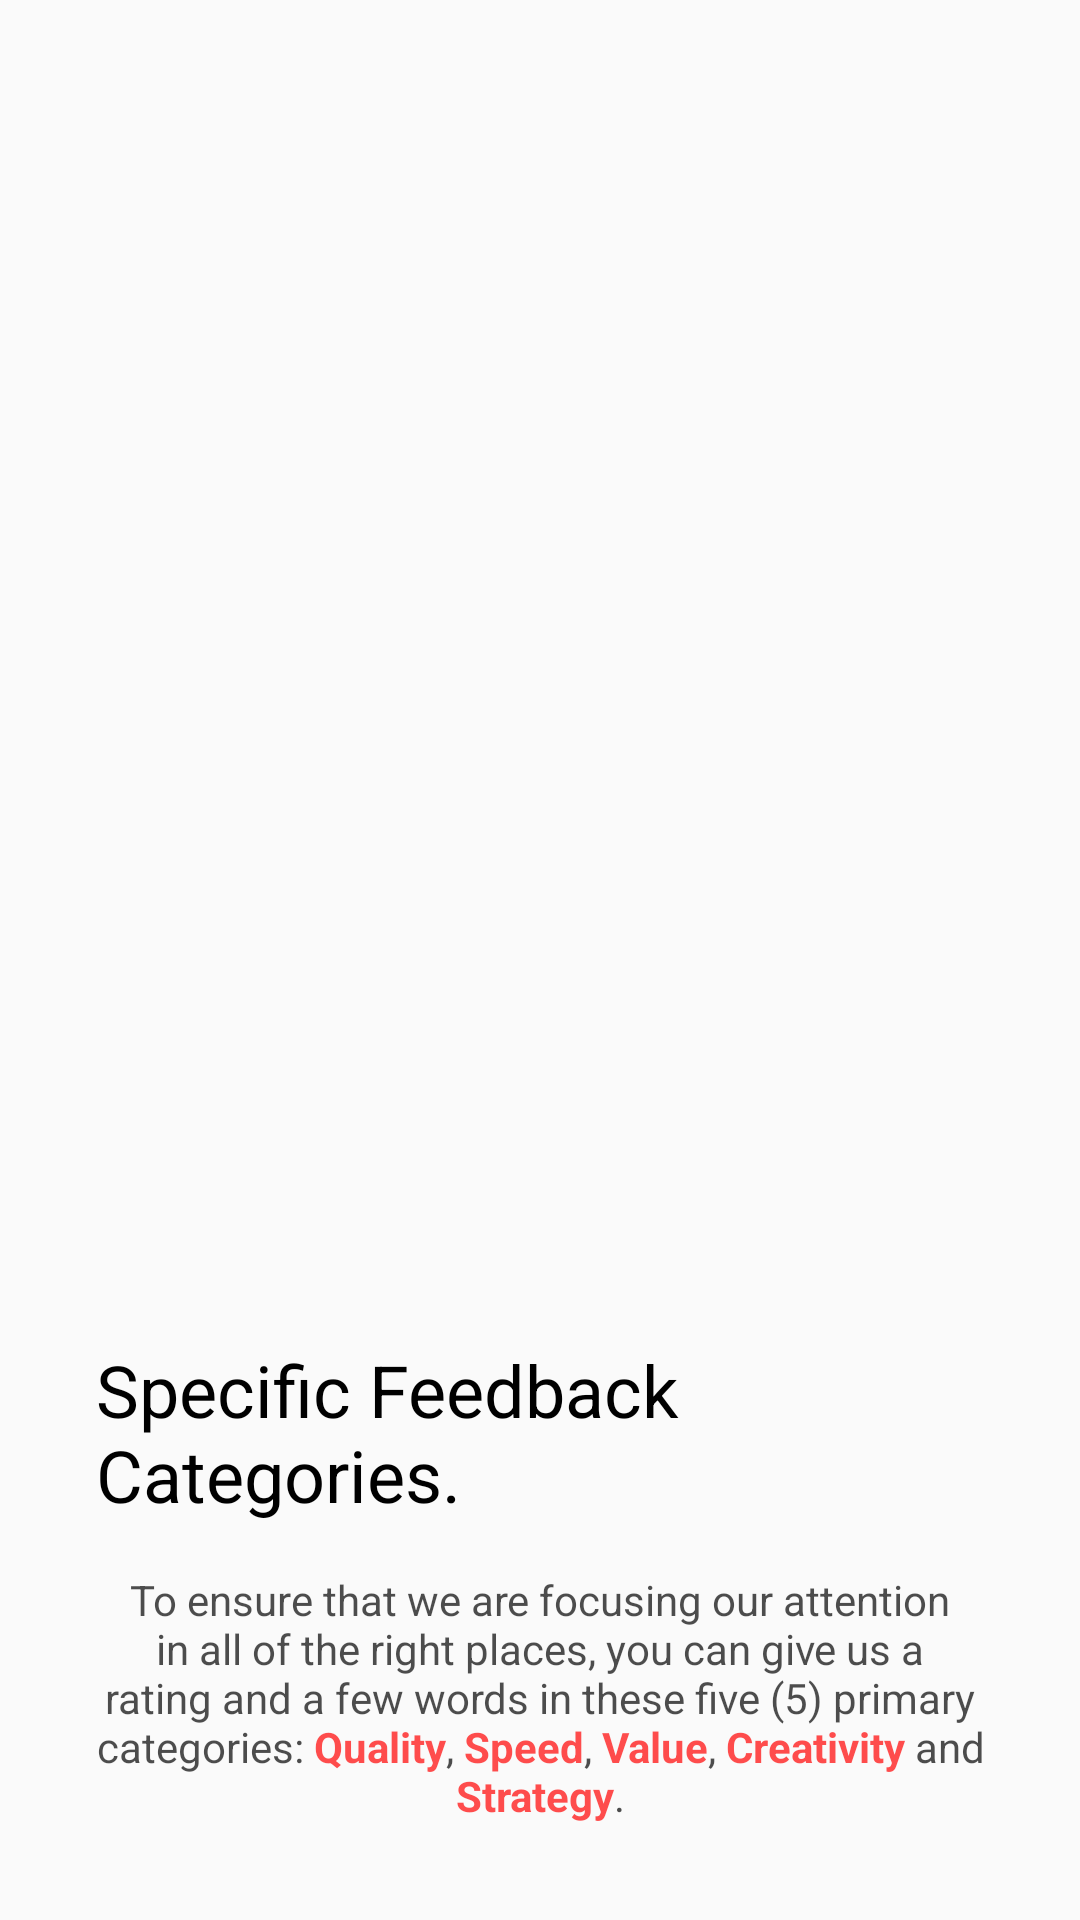

Here is an Android app screen rendered from its layout file. Give the layout XML and the strings, colors and styles it references.
<!-- AndroidManifest.xml: application theme AppTheme -->
<!-- res/layout/fragment_section_two.xml -->
<FrameLayout xmlns:android="http://schemas.android.com/apk/res/android"
    xmlns:tools="http://schemas.android.com/tools"
    android:layout_width="match_parent"
    android:layout_height="match_parent"
    android:padding="@dimen/activity_horizontal_margin"
    tools:context="com.douk.madfeedbacktool.fragments.SectionOneFragment">

    <FrameLayout
        android:layout_width="match_parent"
        android:layout_height="match_parent">

        <ImageView
            android:id="@+id/section_img"
            android:layout_width="220dp"
            android:layout_height="280dp"
            android:layout_gravity="center"
            android:adjustViewBounds="true"
            android:background="@drawable/section_two_categories"
            android:scaleType="fitCenter" />

    </FrameLayout>

    <LinearLayout
        android:layout_width="match_parent"
        android:layout_height="wrap_content"
        android:layout_gravity="bottom"
        android:gravity="center"
        android:orientation="vertical"
        android:padding="@dimen/activity_horizontal_margin">

        <TextView
            android:id="@+id/section_label"
            style="@style/TextAppearance.AppCompat.Headline"
            android:layout_width="wrap_content"
            android:layout_height="wrap_content"
            android:textColor="@android:color/black"
            android:text="@string/section_2_title" />

        <TextView
            android:id="@+id/section_description"
            style="@style/TextAppearance.AppCompat.Body1"
            android:layout_width="wrap_content"
            android:layout_height="wrap_content"
            android:layout_marginTop="@dimen/activity_horizontal_margin"
            android:alpha="0.7"
            android:gravity="center"
            android:text="@string/section_2_desc"
            android:textColor="@android:color/black" />

    </LinearLayout>

</FrameLayout>
<!-- resources referenced by this layout -->
<resources>
  <dimen name="activity_horizontal_margin">16dp</dimen>
  <string name="section_2_desc">
          To ensure that we are focusing our attention in all of the right places, you can give us
          a rating and a few words in these five (5) primary categories:
          <b><font color="#FF0000">Quality</font></b>,
          <b><font color="#FF0000">Speed</font></b>,
          <b><font color="#FF0000">Value</font></b>,
          <b><font color="#FF0000">Creativity</font></b> and
          <b><font color="#FF0000">Strategy</font></b>.
      </string>
  <string name="section_2_title">Specific Feedback Categories.</string>
  <style name="AppTheme" parent="Theme.AppCompat.Light.DarkActionBar">
          <item name="colorPrimary">@color/colorPrimary</item>
          <item name="colorPrimaryDark">@color/colorPrimaryDark</item>
          <item name="colorAccent">@color/colorAccent</item>
      </style>
  <color name="colorPrimary">#F44336</color>
  <color name="colorPrimaryDark">#D32F2F</color>
  <color name="colorAccent">#FFC107</color>
</resources>
